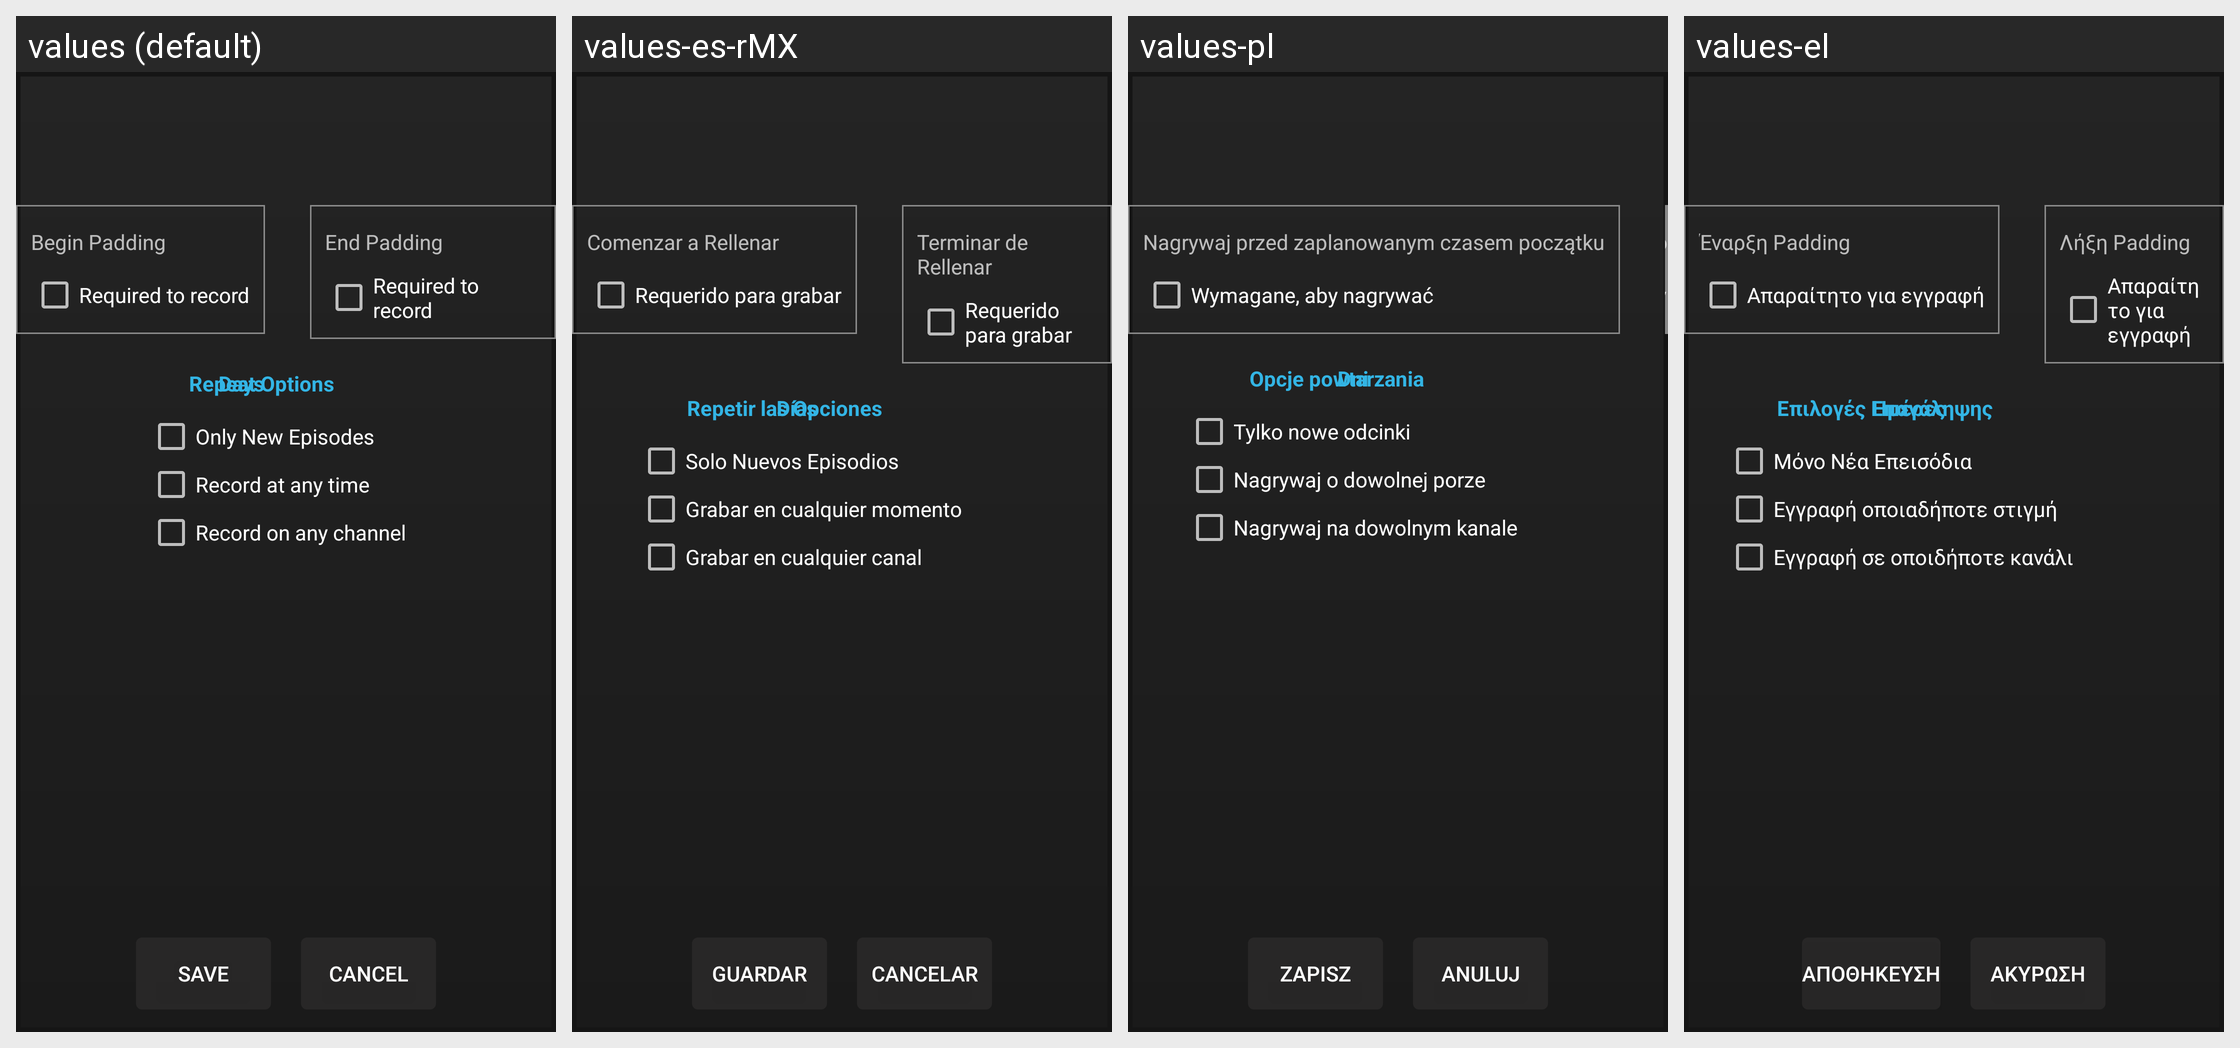

For this localized Android screen grid, give each drawn string resource with its value in every locale shown.
Android screen res/layout/program_record_popup.xml rendered under 4 locales, left to right: values (default), values-es-rMX, values-pl, values-el. Device: Nexus 5 (rendered at 1080×1920; each locale shown at half size, 540×960, under a caption strip naming it); theme AppTheme.
Other locales in the repository, not shown: values-af, values-am, values-ar, values-as, values-az, values-be, values-bg, values-bg-rBG, values-bn, values-bs, values-ca, values-cs, values-da, values-de, values-de-rDE, values-en-rGB, values-en-rIN, values-en-rXC, values-es, values-es-rAR, values-es-rCO, values-es-rES, values-es-rUS, values-et, values-et-rEE, values-eu, values-fa, values-fi, values-fr, values-fr-rCA, values-fr-rFR, values-gl, values-gsw, values-gu, values-he, values-hi, values-hr, values-hu, values-hy, values-id, values-in, values-is, values-is-rIS, values-it, values-iw, values-ja, values-ka, values-kk, values-km, values-kn, values-ko, values-ky, values-lo, values-lt, values-lt-rLT, values-lv, values-mk, values-ml, values-mn, values-mr, values-ms, values-my, values-nb, values-ne, values-nl, values-or, values-pa, values-pt, values-pt-rBR, values-pt-rPT, values-ro, values-ru, values-si, values-sk, values-sl, values-sl-rSI, values-sq, values-sr, values-sv, values-sw, values-ta, values-te, values-th, values-tl, values-tr, values-uk, values-ur, values-uz, values-vi, values-zh-rCN, values-zh-rHK, values-zh-rTW, values-zu.
Strings drawn on this screen, with the default value and each locale's value (text and hints the layout hard-codes, and strings that could not be matched under every locale, appear in the picture but are not listed):

lbl_save
  values: Save
  values-es-rMX: Guardar
  values-pl: Zapisz
  values-el: Αποθήκευση

lbl_cancel
  values: Cancel
  values-es-rMX: Cancelar
  values-pl: Anuluj
  values-el: Ακύρωση

lbl_begin_padding
  values: Begin Padding
  values-es-rMX: Comenzar a Rellenar
  values-pl: Nagrywaj przed zaplanowanym czasem początku
  values-el: Έναρξη Padding

lbl_required_to_record
  values: Required to record
  values-es-rMX: Requerido para grabar
  values-pl: Wymagane, aby nagrywać
  values-el: Απαραίτητο για εγγραφή

lbl_end_padding
  values: End Padding
  values-es-rMX: Terminar de Rellenar
  values-pl: Nagrywaj po zaplanowanym czasie końca
  values-el: Λήξη Padding

lbl_days
  values: Days
  values-es-rMX: Días
  values-pl: Dni
  values-el: Ημέρες

lbl_repeat_options
  values: Repeat Options
  values-es-rMX: Repetir las Opciones
  values-pl: Opcje powtarzania
  values-el: Επιλογές Επανάληψης

lbl_only_new_episodes
  values: Only New Episodes
  values-es-rMX: Solo Nuevos Episodios
  values-pl: Tylko nowe odcinki
  values-el: Μόνο Νέα Επεισόδια

lbl_record_any_time
  values: Record at any time
  values-es-rMX: Grabar en cualquier momento
  values-pl: Nagrywaj o dowolnej porze
  values-el: Εγγραφή οποιαδήποτε στιγμή

lbl_record_any_channel
  values: Record on any channel
  values-es-rMX: Grabar en cualquier canal
  values-pl: Nagrywaj na dowolnym kanale
  values-el: Εγγραφή σε οποιδήποτε κανάλι
